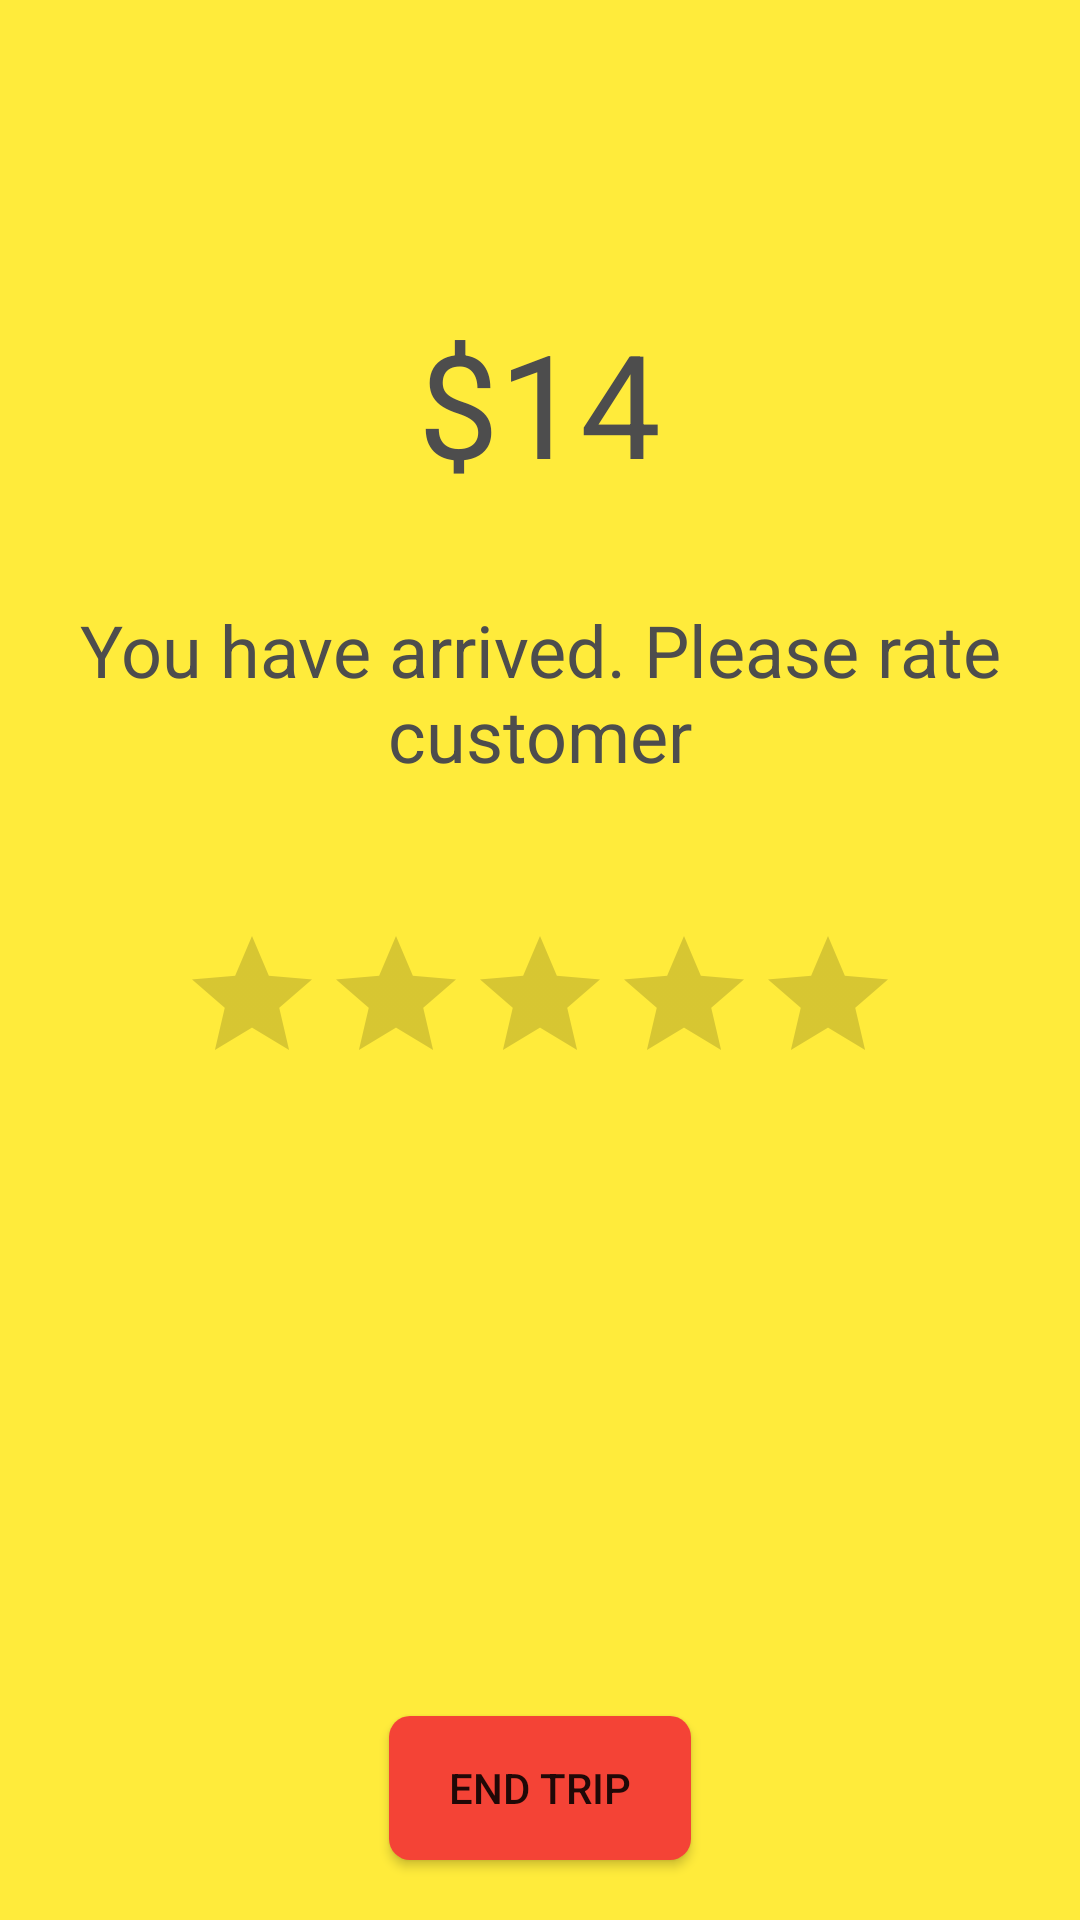

Produce the Android XML layout that renders to this screen, including the resource entries it uses.
<!-- AndroidManifest.xml: application theme AppTheme -->
<!-- res/layout/fragment_dst_reached.xml -->
<?xml version="1.0" encoding="utf-8"?>
<RelativeLayout xmlns:android="http://schemas.android.com/apk/res/android"
    android:orientation="vertical"
    android:layout_width="match_parent"
    android:layout_height="match_parent"
    android:background="@color/colorPrimary">

    <TextView
        android:layout_width="wrap_content"
        android:layout_height="wrap_content"
        android:text="$14"
        android:fontFamily="sans-serif"
        android:textSize="48sp"
        android:textColor="@color/grey"
        android:gravity="center"
        android:layout_marginTop="102dp"
        android:layout_alignParentTop="true"
        android:layout_centerHorizontal="true"
        android:id="@+id/textView"/>

    <TextView
        android:layout_width="wrap_content"
        android:layout_height="wrap_content"
        android:text="@string/rate_cst"
        android:fontFamily="sans-serif"
        android:textSize="24sp"
        android:textColor="@color/grey"
        android:gravity="center"
        android:id="@+id/tv_rate_cst"
        android:layout_below="@+id/textView"
        android:layout_alignParentLeft="true"
        android:layout_alignParentStart="true"
        android:layout_marginTop="34dp" />

    <Button
        android:layout_width="wrap_content"
        android:layout_height="wrap_content"
        android:text="End trip"
        android:id="@+id/btn_endtrip"
        android:layout_centerHorizontal="true"
        android:background="@drawable/rounded_button"
        android:layout_alignParentBottom="true"
        android:paddingRight="20dp"
        android:paddingLeft="20dp"
        android:layout_marginBottom="20dp"/>

    <RatingBar
        android:layout_width="wrap_content"
        android:layout_height="wrap_content"
        android:id="@+id/ratingBar"
        android:layout_marginTop="47dp"
        android:layout_below="@+id/tv_rate_cst"
        android:layout_centerHorizontal="true" />

</RelativeLayout>
<!-- resources referenced by this layout -->
<resources>
  <color name="colorPrimary">#FFEB3B</color>
  <color name="grey">#4d4d4d</color>
  <!-- drawable rounded_button (drawable) -->
  <?xml version="1.0" encoding="utf-8"?>
  <shape xmlns:android="http://schemas.android.com/apk/res/android"
      android:shape="rectangle" android:padding="10dp">
      <solid android:color="@color/colorAccent"/>
      <corners android:radius="7dp"/>
  </shape>
  <string name="rate_cst">You have arrived. Please rate customer</string>
  <style name="AppTheme" parent="Theme.AppCompat.DayNight.NoActionBar">
          
          <item name="colorPrimary">@color/colorPrimary</item>
          <item name="colorPrimaryDark">@color/colorPrimaryDark</item>
          <item name="colorAccent">@color/colorAccent</item>
      </style>
  <color name="colorAccent">#F44336</color>
  <color name="colorPrimaryDark">#FFD600</color>
</resources>
